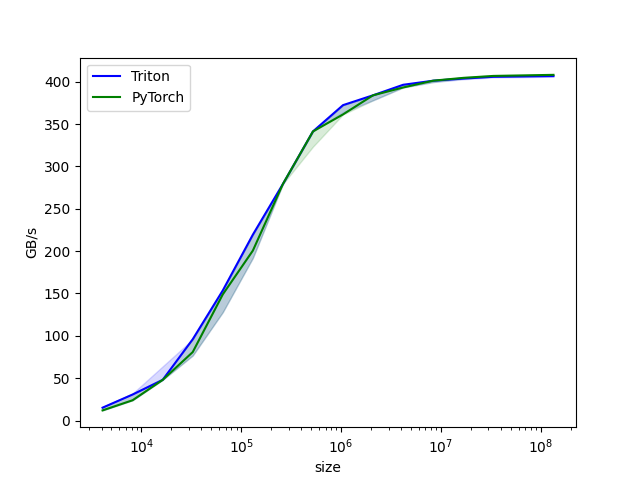

The file beside this chart, header and first rows:
size, Triton, PyTorch
4096, 15.2, 12.0
8192, 30.7, 24.0
16384, 48.0, 48.0
32768, 96.0, 80.8
65536, 153.6, 148.9
131072, 219.4, 200.6
262144, 279.3, 279.3
524288, 341.3, 341.3
1048576, 372.4, 361.4
2097152, 384.0, 384.0
4194304, 396.4, 393.2
8388608, 401.2, 401.2
16777216, 403.7, 404.5
33554432, 405.8, 406.8
67108864, 406.2, 407.5
134217728, 406.6, 408.1
